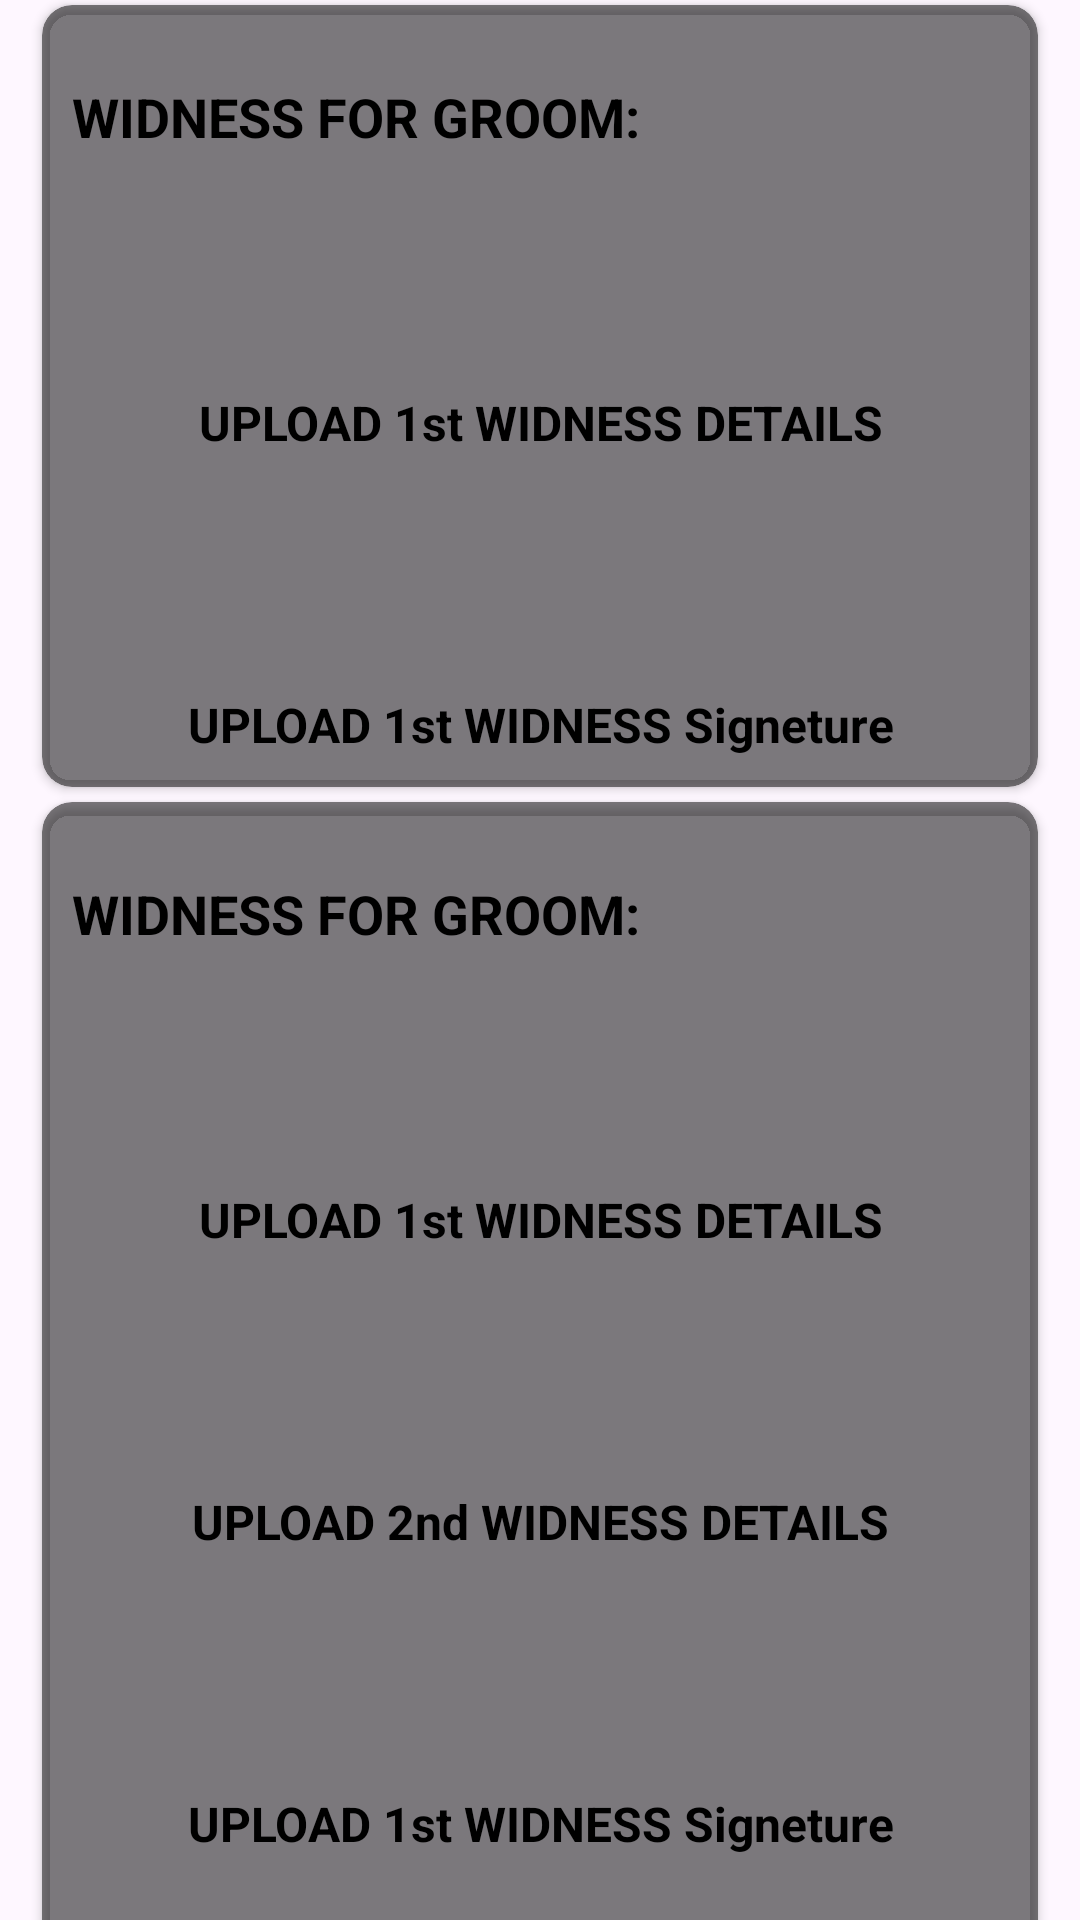

Layout XML and referenced resources for this Android screen:
<!-- AndroidManifest.xml: application theme Theme.Fp -->
<!-- res/layout/fragment_widness_details.xml -->
<?xml version="1.0" encoding="utf-8"?>
<androidx.constraintlayout.widget.ConstraintLayout xmlns:android="http://schemas.android.com/apk/res/android"
    xmlns:app="http://schemas.android.com/apk/res-auto"
    xmlns:tools="http://schemas.android.com/tools"
    android:layout_width="match_parent"
    android:layout_height="match_parent"
    android:background="@drawable/gradiant"
    android:paddingHorizontal="5dp"
    tools:context=".widnessDetails">

    <androidx.cardview.widget.CardView
        android:id="@+id/GcardView"
        android:layout_width="0dp"
        android:layout_height="wrap_content"
        android:layout_marginStart="9dp"
        android:layout_marginTop="1.5dp"
        android:layout_marginEnd="9dp"
        app:cardCornerRadius="10dp"
        android:backgroundTint="#83000000"
        app:layout_constraintEnd_toEndOf="parent"
        app:layout_constraintStart_toStartOf="parent"
        app:layout_constraintTop_toTopOf="parent">
        <androidx.constraintlayout.widget.ConstraintLayout
            android:layout_width="match_parent"
            android:layout_height="match_parent"
            android:padding="10dp">
            <TextView
                android:id="@+id/textView"
                android:layout_width="0dp"
                android:layout_height="wrap_content"
                android:layout_marginTop="15dp"
                android:text="WIDNESS FOR GROOM: "
                android:textColor="@color/black"
                android:textSize="18sp"
                android:textStyle="bold"
                app:layout_constraintEnd_toEndOf="parent"
                app:layout_constraintStart_toStartOf="parent"
                app:layout_constraintTop_toTopOf="parent" />

            <ImageView
                android:id="@+id/imageView"
                android:layout_width="39dp"
                android:layout_height="35dp"
                android:layout_marginTop="28dp"
                android:src="@drawable/upload"
                app:layout_constraintEnd_toEndOf="parent"
                app:layout_constraintHorizontal_bias="0.498"
                app:layout_constraintStart_toStartOf="parent"
                app:layout_constraintTop_toBottomOf="@+id/textView" />

            <TextView
                android:id="@+id/textView2"
                android:layout_width="match_parent"
                android:layout_height="wrap_content"
                android:layout_marginTop="16dp"
                android:gravity="center"
                android:text="UPLOAD 1st WIDNESS DETAILS"
                android:textColor="@color/black"
                android:textSize="16dp"
                android:textStyle="bold"
                app:layout_constraintEnd_toEndOf="parent"
                app:layout_constraintHorizontal_bias="0.0"
                app:layout_constraintStart_toStartOf="parent"
                app:layout_constraintTop_toBottomOf="@+id/imageView" />
            <ImageView
                android:id="@+id/SimageView"
                android:layout_width="39dp"
                android:layout_height="35dp"
                android:layout_marginTop="28dp"
                android:src="@drawable/upload"
                app:layout_constraintEnd_toEndOf="parent"
                app:layout_constraintHorizontal_bias="0.498"
                app:layout_constraintStart_toStartOf="parent"
                app:layout_constraintTop_toBottomOf="@+id/textView2" />

            <TextView
                android:id="@+id/StextView2"
                android:layout_width="match_parent"
                android:layout_height="wrap_content"
                android:layout_marginTop="16dp"
                android:gravity="center"
                android:text="UPLOAD 1st WIDNESS Signeture"
                android:textColor="@color/black"
                android:textSize="16dp"
                android:textStyle="bold"
                app:layout_constraintEnd_toEndOf="parent"
                app:layout_constraintHorizontal_bias="0.0"
                app:layout_constraintStart_toStartOf="parent"
                app:layout_constraintTop_toBottomOf="@+id/SimageView" />



        </androidx.constraintlayout.widget.ConstraintLayout>
    </androidx.cardview.widget.CardView>

    <androidx.cardview.widget.CardView
        android:id="@+id/BcardView"
        android:layout_width="0dp"
        android:layout_height="wrap_content"
        android:layout_marginStart="9dp"
        android:layout_marginTop="5dp"
        android:layout_marginEnd="9dp"
        app:cardCornerRadius="10dp"
        android:backgroundTint="#83000000"
        app:layout_constraintEnd_toEndOf="parent"
        app:layout_constraintStart_toStartOf="parent"
        app:layout_constraintTop_toBottomOf="@+id/GcardView">
        <androidx.constraintlayout.widget.ConstraintLayout
            android:layout_width="match_parent"
            android:layout_height="match_parent"
            android:padding="10dp">
            <TextView
                android:id="@+id/BtextView"
                android:layout_width="0dp"
                android:layout_height="wrap_content"
                android:layout_marginTop="15dp"
                android:text="WIDNESS FOR GROOM: "
                android:textColor="@color/black"
                android:textSize="18sp"
                android:textStyle="bold"
                app:layout_constraintEnd_toEndOf="parent"
                app:layout_constraintStart_toStartOf="parent"
                app:layout_constraintTop_toTopOf="parent" />

            <ImageView
                android:id="@+id/BimageView"
                android:layout_width="39dp"
                android:layout_height="35dp"
                android:layout_marginTop="28dp"
                android:src="@drawable/upload"
                app:layout_constraintEnd_toEndOf="parent"
                app:layout_constraintHorizontal_bias="0.498"
                app:layout_constraintStart_toStartOf="parent"
                app:layout_constraintTop_toBottomOf="@+id/BtextView" />

            <TextView
                android:id="@+id/BtextView3"
                android:layout_width="match_parent"
                android:layout_height="wrap_content"
                android:layout_marginTop="16dp"
                android:gravity="center"
                android:text="UPLOAD 1st WIDNESS DETAILS"
                android:textColor="@color/black"
                android:textSize="16dp"
                android:textStyle="bold"
                app:layout_constraintEnd_toEndOf="parent"
                app:layout_constraintHorizontal_bias="0.0"
                app:layout_constraintStart_toStartOf="parent"
                app:layout_constraintTop_toBottomOf="@+id/BimageView" />
            <ImageView
                android:id="@+id/BimageView2"
                android:layout_width="39dp"
                android:layout_height="35dp"
                android:layout_marginTop="28dp"
                android:src="@drawable/upload"
                app:layout_constraintEnd_toEndOf="parent"
                app:layout_constraintHorizontal_bias="0.498"
                app:layout_constraintStart_toStartOf="parent"
                app:layout_constraintTop_toBottomOf="@+id/BtextView3" />

            <TextView
                android:id="@+id/BtextView4"
                android:layout_width="match_parent"
                android:layout_height="wrap_content"
                android:layout_marginTop="16dp"
                android:gravity="center"
                android:text="UPLOAD 2nd WIDNESS DETAILS"
                android:textColor="@color/black"
                android:textSize="16dp"
                android:textStyle="bold"
                app:layout_constraintEnd_toEndOf="parent"
                app:layout_constraintHorizontal_bias="0.0"
                app:layout_constraintStart_toStartOf="parent"
                app:layout_constraintTop_toBottomOf="@+id/BimageView2" />
            <ImageView
                android:id="@+id/BSimageView"
                android:layout_width="39dp"
                android:layout_height="35dp"
                android:layout_marginTop="28dp"
                android:src="@drawable/upload"
                app:layout_constraintEnd_toEndOf="parent"
                app:layout_constraintHorizontal_bias="0.498"
                app:layout_constraintStart_toStartOf="parent"
                app:layout_constraintTop_toBottomOf="@+id/BtextView4" />

            <TextView
                android:id="@+id/BStextView2"
                android:layout_width="match_parent"
                android:layout_height="wrap_content"
                android:layout_marginTop="16dp"
                android:gravity="center"
                android:text="UPLOAD 1st WIDNESS Signeture"
                android:textColor="@color/black"
                android:textSize="16dp"
                android:textStyle="bold"
                app:layout_constraintEnd_toEndOf="parent"
                app:layout_constraintHorizontal_bias="0.0"
                app:layout_constraintStart_toStartOf="parent"
                app:layout_constraintTop_toBottomOf="@+id/BSimageView" />
            <ImageView
                android:id="@+id/BSimageView3"
                android:layout_width="39dp"
                android:layout_height="35dp"
                android:layout_marginTop="28dp"
                android:src="@drawable/upload"
                app:layout_constraintEnd_toEndOf="parent"
                app:layout_constraintHorizontal_bias="0.498"
                app:layout_constraintStart_toStartOf="parent"
                app:layout_constraintTop_toBottomOf="@+id/BStextView2" />

            <TextView
                android:id="@+id/BStextView3"
                android:layout_width="match_parent"
                android:layout_height="wrap_content"
                android:layout_marginTop="16dp"
                android:gravity="center"
                android:text="UPLOAD 1st WIDNESS Signeture"
                android:textColor="@color/black"
                android:textSize="16dp"
                android:textStyle="bold"
                app:layout_constraintEnd_toEndOf="parent"
                app:layout_constraintHorizontal_bias="0.0"
                app:layout_constraintStart_toStartOf="parent"
                app:layout_constraintTop_toBottomOf="@+id/BSimageView3" />



        </androidx.constraintlayout.widget.ConstraintLayout>
    </androidx.cardview.widget.CardView>
</androidx.constraintlayout.widget.ConstraintLayout>
<!-- resources referenced by this layout -->
<resources>
  <style name="Theme.Fp" parent="Base.Theme.Fp" />
  <style name="Base.Theme.Fp" parent="Theme.Material3.DayNight.NoActionBar">
          
          
      </style>
  <!-- not gathered from this repository: default colours our renderer supplied (Android Studio template values) -->
  <color name="black">#FF000000</color>
</resources>
